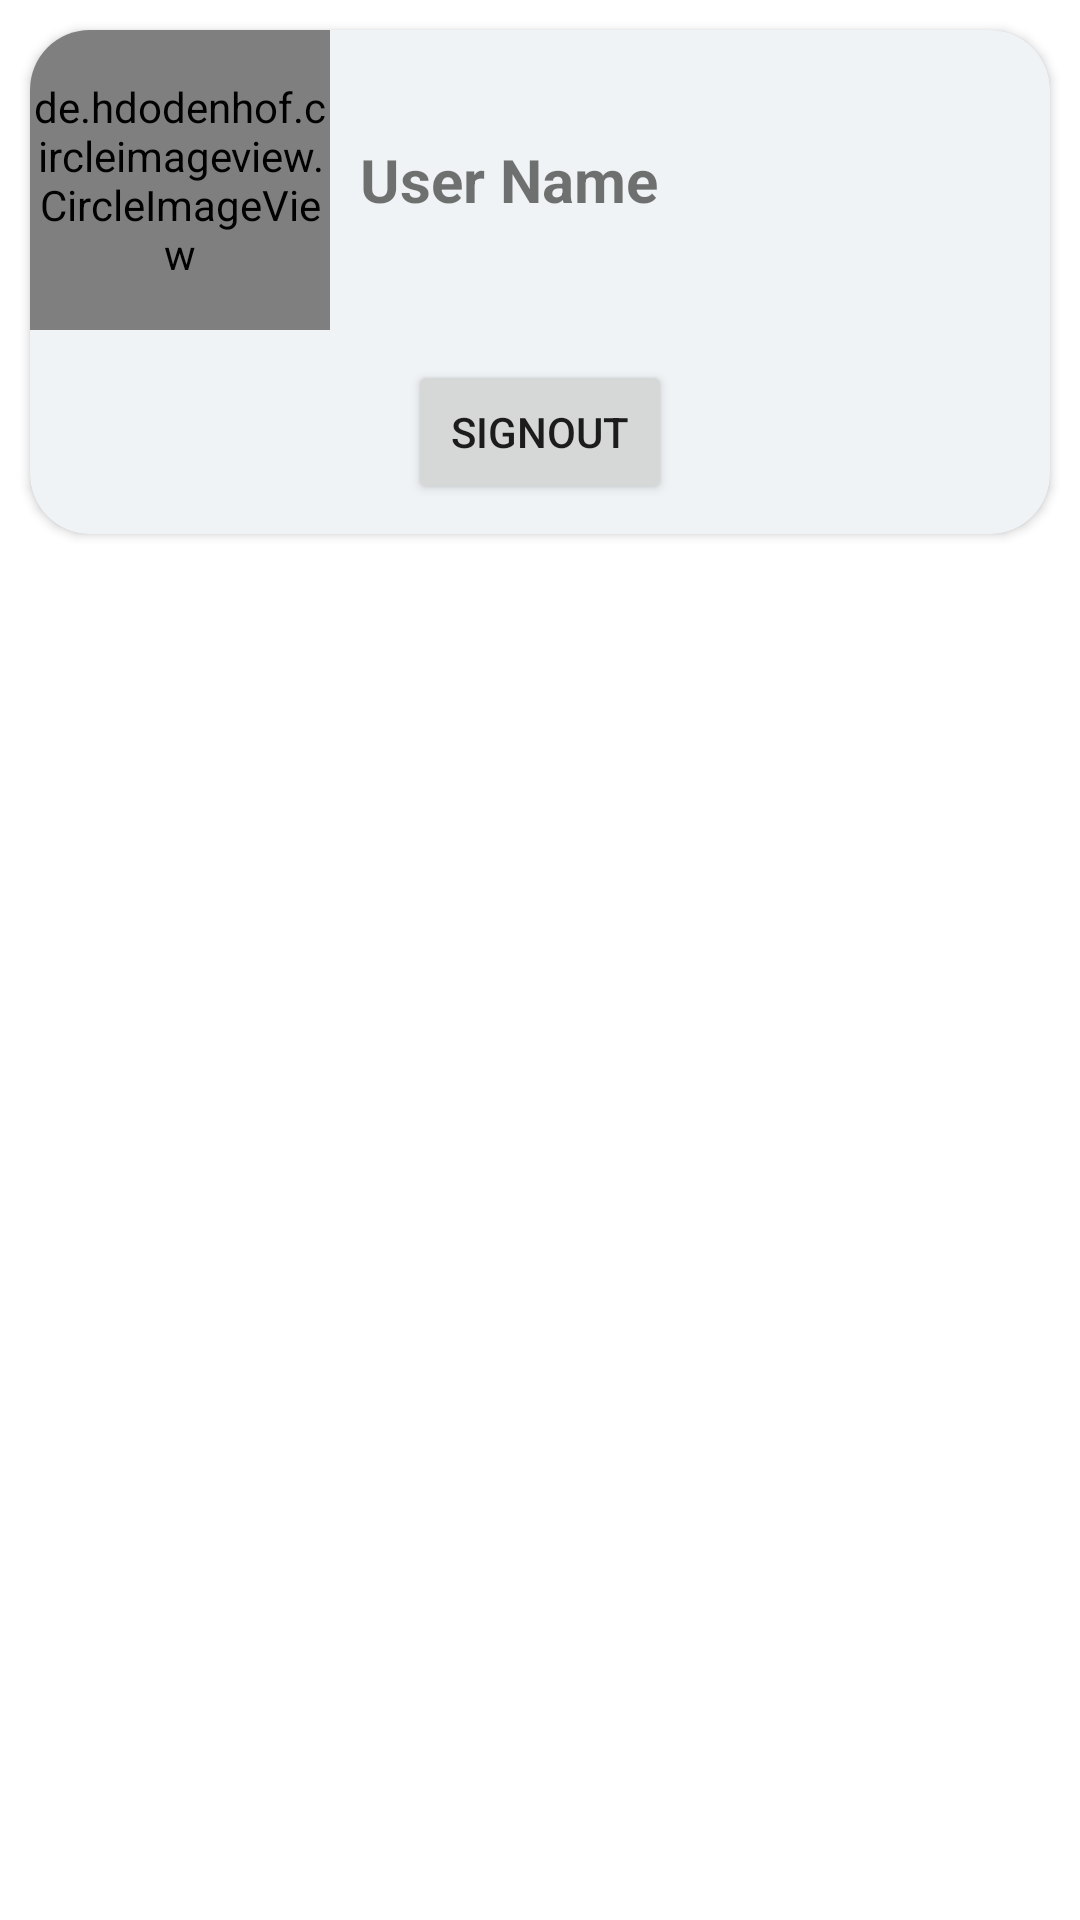

Produce the Android XML layout that renders to this screen, including the resource entries it uses.
<!-- AndroidManifest.xml: application theme Theme.JobPortal -->
<!-- res/layout/fragment_admin_profile.xml -->
<?xml version="1.0" encoding="utf-8"?>

<LinearLayout xmlns:android="http://schemas.android.com/apk/res/android"
    xmlns:tools="http://schemas.android.com/tools"
    android:layout_width="match_parent"
    android:layout_height="match_parent"
    xmlns:app="http://schemas.android.com/apk/res-auto"
    android:orientation="vertical"
    tools:context=".Fragments.AdminProfileFragment">

    <androidx.cardview.widget.CardView
        android:layout_width="match_parent"
        android:layout_height="wrap_content"
        android:layout_margin="10dp"
        app:cardCornerRadius="20dp"
        android:padding="30dp">

        <LinearLayout
            android:layout_width="match_parent"
            android:layout_height="match_parent"
            android:background="@color/cardColor"
            android:orientation="vertical">


            <LinearLayout
                android:layout_width="match_parent"
                android:layout_height="wrap_content"
                android:orientation="horizontal">

                <de.hdodenhof.circleimageview.CircleImageView
                    android:id="@+id/AdminProfileImg"
                    android:layout_width="100dp"
                    android:layout_height="100dp"
                    android:src="@drawable/profile_icon"/>



                <TextView
                    android:id="@+id/AdminNameTxt"
                    android:layout_width="wrap_content"
                    android:layout_height="wrap_content"
                    android:text="User Name"
                    android:layout_gravity="center"
                    android:layout_margin="10dp"
                    android:textStyle="bold"
                    android:textSize="20dp"/>

            </LinearLayout>



            <Button
                android:id="@+id/AdminSignOutBtn"
                android:layout_width="wrap_content"
                android:layout_height="wrap_content"
                android:text="SignOut"
                android:layout_margin="10dp"
                android:layout_gravity="center"/>


        </LinearLayout>

    </androidx.cardview.widget.CardView>




</LinearLayout>
<!-- resources referenced by this layout -->
<resources>
  <color name="cardColor">#12345678</color>
  <style name="Theme.JobPortal" parent="Theme.MaterialComponents.DayNight.NoActionBar">
          
          <item name="colorPrimary">@color/purple_500</item>
          <item name="colorPrimaryVariant">@color/purple_700</item>
          <item name="colorOnPrimary">@color/white</item>
          
          <item name="colorSecondary">@color/teal_200</item>
          <item name="colorSecondaryVariant">@color/teal_700</item>
          <item name="colorOnSecondary">@color/black</item>
          
          <item name="android:statusBarColor" tools:targetApi="l">?attr/colorPrimaryVariant</item>
          
      </style>
  <color name="purple_500">#FF6200EE</color>
  <color name="purple_700">#FF3700B3</color>
  <color name="white">#FFFFFFFF</color>
  <color name="teal_200">#FF03DAC5</color>
  <color name="teal_700">#FF018786</color>
  <color name="black">#FF000000</color>
</resources>
